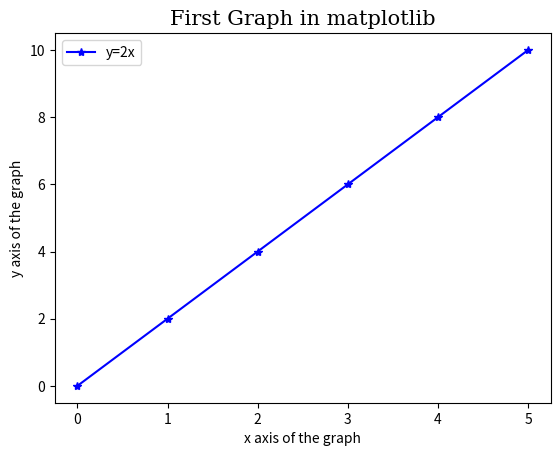

The script that saved this image:
import matplotlib.pyplot as plt

# On entering less number of elements in list, the graph could show floating point values
x = [0,1,2,3,4,5]
y = [0,2,4,6,8,10]

# Shorthand method: [color][marker][line] e.g., "b*--"
plt.plot(x,y,"b*-",label="y=2x")

plt.title("First Graph in matplotlib", fontdict={"fontname":"serif", "fontsize":"15"})
plt.xlabel("x axis of the graph")
plt.ylabel("y axis of the graph")

# Used to assign the parameters on x and y axis of the graph
plt.xticks([0,1,2,3,4,5])
plt.yticks([0,2,4,6,8,10])

plt.legend()

plt.show()